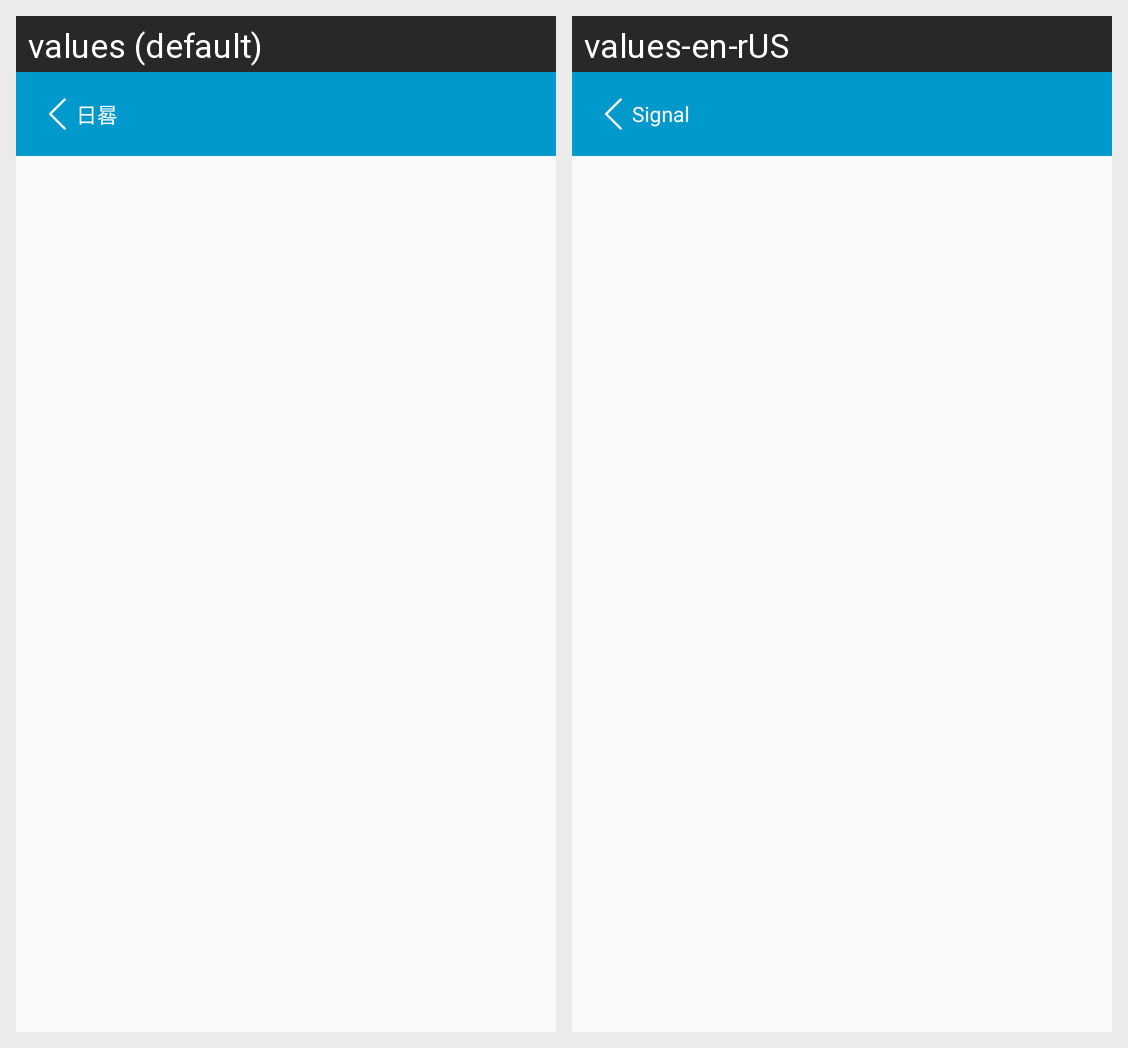

Locale-by-locale string values for the Android screen shown in this grid:
Android screen res/layout/activity_show_one_day.xml rendered under 2 locales, left to right: values (default), values-en-rUS. Device: Nexus 5 (rendered at 1080×1920; each locale shown at half size, 540×960, under a caption strip naming it); theme AppTheme.
Strings drawn on this screen, with the default value and each locale's value (text and hints the layout hard-codes, and strings that could not be matched under every locale, appear in the picture but are not listed):

daily_introspection_toolbar_return
  values: 日晷
  values-en-rUS: Signal

overdue_task_table_toolbar_return
  values: 日晷
  values-en-rUS: Signal
